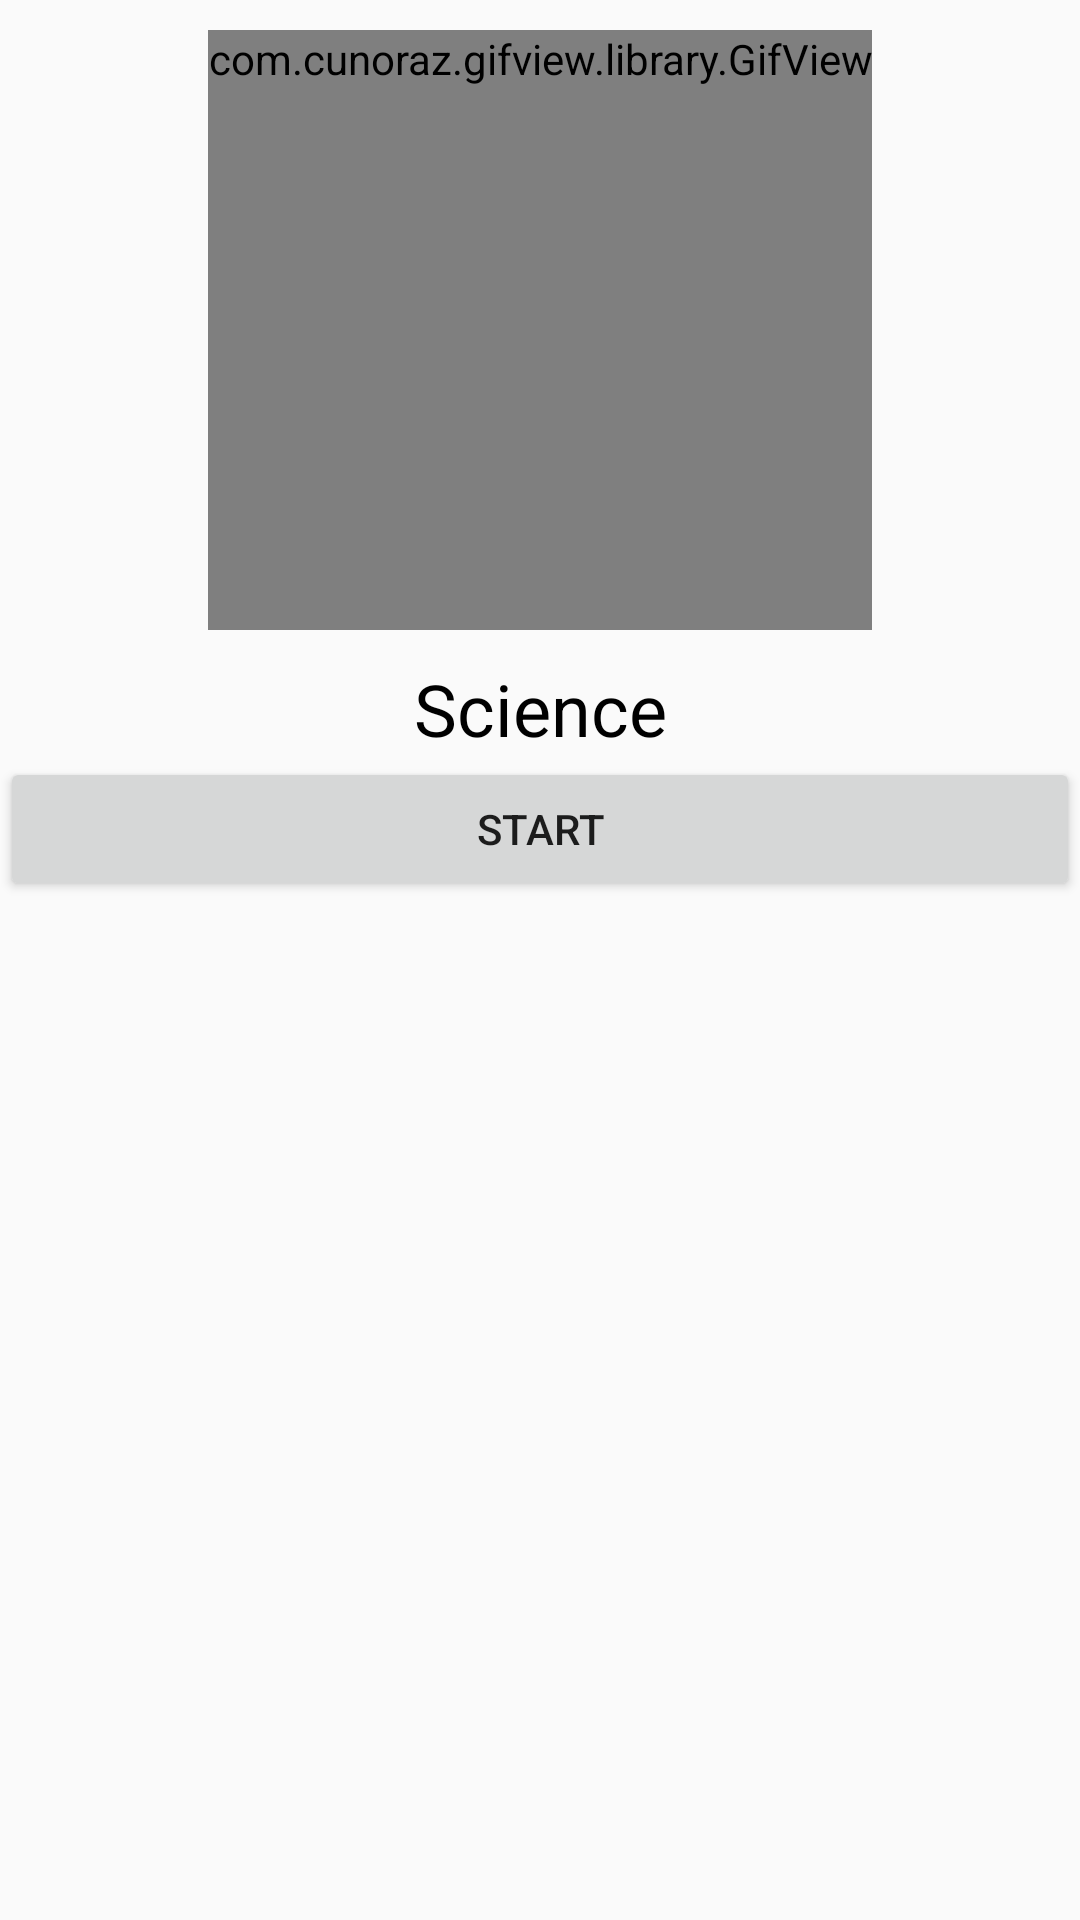

Here is an Android app screen rendered from its layout file. Give the layout XML and the strings, colors and styles it references.
<!-- AndroidManifest.xml: application theme AppThemeF -->
<!-- res/layout/science.xml -->
<?xml version="1.0" encoding="utf-8"?>
<android.support.constraint.ConstraintLayout xmlns:android="http://schemas.android.com/apk/res/android"
    android:layout_width="match_parent"
    android:layout_height="match_parent"
    xmlns:custom="http://schemas.android.com/apk/res-auto">

    <LinearLayout
        android:layout_width="match_parent"
        android:layout_height="match_parent"
        android:orientation="vertical">

        <com.cunoraz.gifview.library.GifView
            android:id="@+id/scienceGif"
            android:layout_width="wrap_content"
            android:layout_height="wrap_content"
            android:layout_gravity="center_vertical|center_horizontal|center"
            android:layout_margin="10dp"
            android:minHeight="200dp"
            android:minWidth="200dp"
            custom:gif="@drawable/science" />

        <TextView
            android:id="@+id/textView4"
            android:layout_width="match_parent"
            android:layout_height="wrap_content"
            android:layout_gravity="center_vertical|center_horizontal|center"
            android:gravity="center_horizontal"
            android:text="Science"
            android:textColor="#000"
            android:textSize="24sp" />
        <Button
            android:layout_width="match_parent"
            android:layout_height="wrap_content"
            android:text="Start"
            android:id="@+id/btnScience"/>

    </LinearLayout>
</android.support.constraint.ConstraintLayout>
<!-- resources referenced by this layout -->
<resources>
  <style name="AppThemeF" parent="Theme.AppCompat.Light.NoActionBar">
          
          <item name="colorPrimary">@android:color/holo_blue_light</item>
          <item name="colorPrimaryDark">@android:color/holo_orange_dark</item>
          <item name="android:windowNoTitle">true</item>
          <item name="android:windowFullscreen">true</item>
      </style>
</resources>
